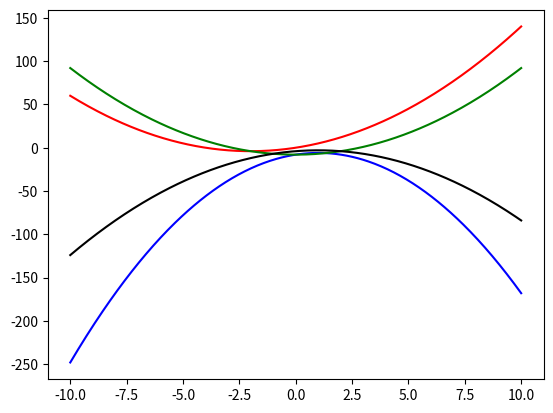

The script that saved this image:
import matplotlib.pyplot as plt
import numpy as np

# Setup the grid of x values at which we will evaluate the function
xspacing = 20 / 499
xvalues = np.zeros(500)
for i in range(500) : xvalues[i] = -10 + i*xspacing

# Calculate y values for the quadratic y = -2x^2 + 4x - 8
# Set the parameters of the quadratic (notice how you can do this on one line)
a, b, c = -2, 4, -8 
# Now calculate the y values from the x values.
yvalues1 = np.zeros(500)
for i in range(500) : yvalues1[i] = a*xvalues[i]*xvalues[i] + b*xvalues[i] + c

# Calcualte y values for the quadratic y = x^2 + 4x 
# (I wrote this by doing a copy and paste of code above and modifying)
a, b, c = 1, 4, 0 
yvalues2 = np.zeros(500)
for i in range(500) : yvalues2[i] = a*xvalues[i]*xvalues[i] + b*xvalues[i] + c

# Calculate y values for the quadratic y = x^2 - 8
# (also did a copy and paste and modified)
a, b, c = 1, 0, -8 
yvalues3 = np.zeros(500)
for i in range(500) : yvalues3[i] = a*xvalues[i]*xvalues[i] + b*xvalues[i] + c

# Calcualte y values for the quadratic y = -x^2 + 2x + 4
a, b, c = -1, 2, -4 
yvalues4 = np.zeros(500)
for i in range(500) : yvalues4[i] = a*xvalues[i]*xvalues[i] + b*xvalues[i] + c

# Now plot all the curves
plt.plot( xvalues, yvalues1, "b-")
plt.plot( xvalues, yvalues2, "r-")
plt.plot( xvalues, yvalues3, "g-")
plt.plot( xvalues, yvalues4, "k-")
plt.savefig("quadratics.png")
